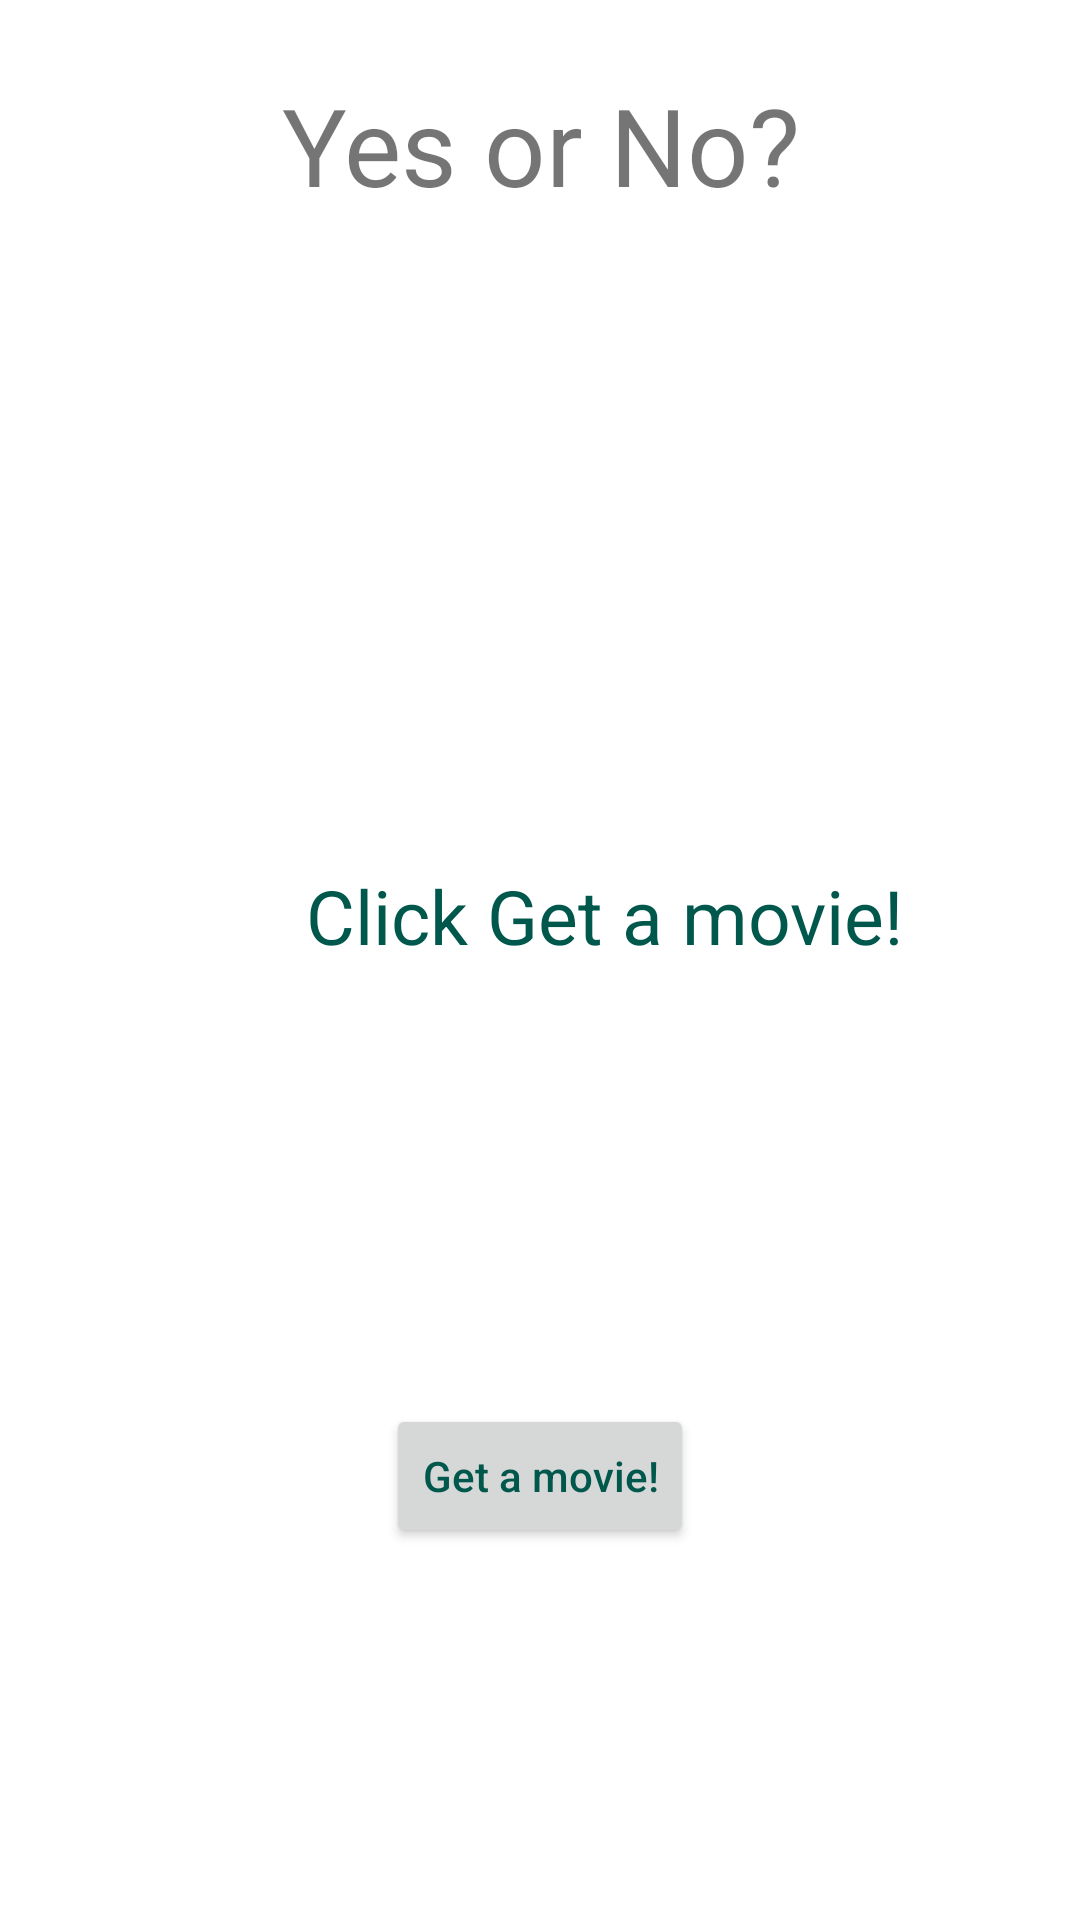

Layout XML and referenced resources for this Android screen:
<!-- AndroidManifest.xml: application theme Theme.Happy -->
<!-- res/layout/fragment_movies.xml -->
<?xml version="1.0" encoding="utf-8"?>
<layout
    xmlns:android="http://schemas.android.com/apk/res/android"
    xmlns:app="http://schemas.android.com/apk/res-auto"
    xmlns:tools="http://schemas.android.com/tools"
    tools:context=".UserPickMovies">

    <androidx.constraintlayout.widget.ConstraintLayout
        android:id="@+id/movies_fragment"
        android:layout_width="match_parent"
        android:layout_height="match_parent">

        <TextView
            android:id="@+id/movie_prompt"
            android:layout_width="351dp"
            android:layout_height="0dp"
            android:layout_marginTop="24dp"
            android:gravity="center"
            android:padding="@dimen/text_padding"
            android:text="@string/movie_prompt"
            android:textSize="36dp"
            app:layout_constraintEnd_toEndOf="parent"
            app:layout_constraintStart_toStartOf="parent"
            app:layout_constraintTop_toTopOf="parent" />

        <TextView
            android:id="@+id/movie_name"
            android:layout_width="wrap_content"
            android:layout_height="wrap_content"
            android:layout_marginStart="72dp"
            android:layout_marginBottom="288dp"
            android:padding="30dp"
            android:text="@string/get_movie"
            android:textColor="@color/colorPrimaryDark"
            android:textSize="25dp"
            app:layout_constraintBottom_toBottomOf="parent"
            app:layout_constraintStart_toStartOf="parent" />

        <TextView
            android:id="@+id/time_text"
            android:layout_width="wrap_content"
            android:layout_height="wrap_content"
            android:layout_marginStart="168dp"
            android:layout_marginBottom="436dp"
            android:padding="30dp"
            android:textColor="@color/colorPrimaryDark"
            android:textSize="25dp"
            app:layout_constraintBottom_toBottomOf="parent"
            app:layout_constraintStart_toStartOf="parent" />

        <Button
            android:id="@+id/btn_movie_get_movie"
            android:layout_width="wrap_content"
            android:layout_height="wrap_content"
            android:layout_marginBottom="124dp"
            android:text="Get a movie!"
            android:textAlignment="center"
            android:textAllCaps="false"
            android:textColor="@color/colorPrimaryDark"
            app:layout_constraintBottom_toBottomOf="parent"
            app:layout_constraintEnd_toEndOf="parent"
            app:layout_constraintStart_toStartOf="parent" />

    </androidx.constraintlayout.widget.ConstraintLayout>
</layout>
<!-- resources referenced by this layout -->
<resources>
  <color name="colorPrimaryDark">#00574B</color>
  <string name="get_movie">Click "Get a movie!"</string>
  <string name="movie_prompt">Yes or No?"</string>
  <style name="Theme.Happy" parent="Theme.MaterialComponents.DayNight.DarkActionBar">
          
          <item name="colorPrimary">@color/white</item>
          <item name="colorPrimaryVariant">@color/colorAccent</item>
          <item name="colorOnPrimary">@color/white</item>
          
          <item name="colorSecondary">@color/colorPrimary</item>
          <item name="colorSecondaryVariant">@color/colorAccent</item>
          <item name="colorOnSecondary">@color/colorPrimaryDark</item>
          
          <item name="android:statusBarColor" tools:targetApi="l">?attr/colorPrimary</item>
          
      </style>
  <color name="white">#FFFFFF</color>
  <color name="colorAccent">#D81B60</color>
  <color name="colorPrimary">#008577</color>
</resources>
